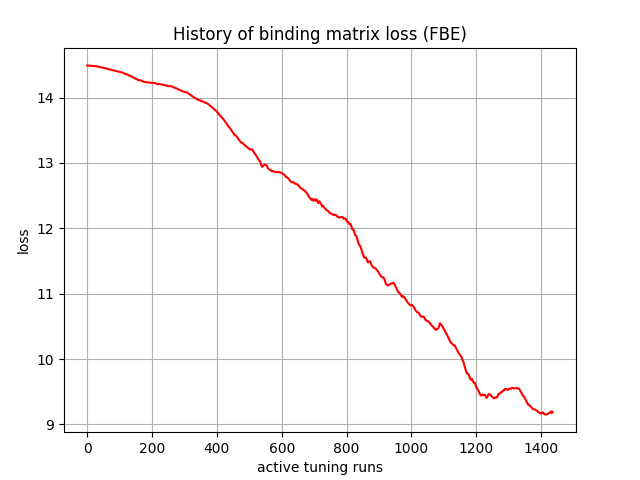

Data behind this chart, as committed beside it:
, 0
0, 14.49
1, 14.49
2, 14.49
3, 14.49
4, 14.49
5, 14.49
6, 14.49
7, 14.49
8, 14.49
9, 14.49
10, 14.49
11, 14.49
12, 14.49
13, 14.48
14, 14.48
15, 14.48
16, 14.48
17, 14.48
18, 14.48
19, 14.48
20, 14.48
21, 14.48
22, 14.48
23, 14.48
24, 14.48
25, 14.48
26, 14.48
27, 14.48
28, 14.48
29, 14.48
30, 14.48
31, 14.47
32, 14.47
33, 14.47
34, 14.47
35, 14.47
36, 14.47
37, 14.47
38, 14.47
39, 14.47
40, 14.46
41, 14.46
42, 14.46
43, 14.46
44, 14.46
45, 14.46
46, 14.46
47, 14.46
48, 14.46
49, 14.46
50, 14.45
51, 14.45
52, 14.45
53, 14.45
54, 14.45
55, 14.45
56, 14.45
57, 14.45
58, 14.45
59, 14.44
... 1,377 more rows
